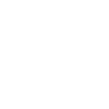
t = 0.00 s
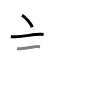
t = 2.50 s
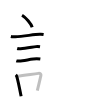
t = 5.25 s
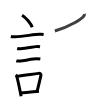
t = 7.75 s
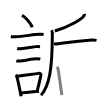
t = 10.50 s
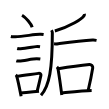
t = 13.00 s

The animated SVG that drew these frames (rendered in a browser with its animation timeline set to each time). Animation: 13 SMIL elements (animate=13); one cycle of 13.00 s.

<svg width="109px" height="109px" viewBox="0 0 px 109px" xmlns="http://www.w3.org/2000/svg" xmlns:xlink="http://www.w3.org/1999/xlink" xml:space="preserve" version="1.1"  baseProfile="full">
<path d="M22.05,15.25c3.58,2.12,9.23,8.71,10.13,12" style="fill:none;stroke:black;stroke-width:3;opacity:0">
  <animate attributeType="CSS" attributeName="opacity" from="0" to="1" begin="0s" dur="1s" repeatCount="Indefinite" fill="freeze" />
</path>
<path d="M10.87,36.48c0.74,0.19,3.53,0.22,4.27,0.19c9.07-0.34,18.18-2.17,24.78-2.33c1.23-0.03,3.07,0.09,3.68,0.19" style="fill:none;stroke:black;stroke-width:3;opacity:0">
  <animate attributeType="CSS" attributeName="opacity" from="0" to="1" begin="1s" dur="1s" repeatCount="Indefinite" fill="freeze" />
</path>
<path d="M17.18,48.56c0.43,0.12,3.04,0.13,3.47,0.12c4.44-0.14,10.86-1.43,15.34-2.05c0.7-0.1,3.68,0.06,4.04,0.12" style="fill:none;stroke:black;stroke-width:3;opacity:0">
  <animate attributeType="CSS" attributeName="opacity" from="0" to="1" begin="2s" dur="1s" repeatCount="Indefinite" fill="freeze" />
</path>
<path d="M16.3,60.83c0.38,0.12,2.71,0.13,3.1,0.12c3.97-0.13,13.43-2.11,17.33-2.09c0.63,0,3.29,0.06,3.6,0.11" style="fill:none;stroke:black;stroke-width:3;opacity:0">
  <animate attributeType="CSS" attributeName="opacity" from="0" to="1" begin="3s" dur="1s" repeatCount="Indefinite" fill="freeze" />
</path>
<path d="M15.76,74.9c0.41,0.35,0.88,1.1,1.01,1.56c1.17,4.02,3.17,13.89,4.34,19.79" style="fill:none;stroke:black;stroke-width:3;opacity:0">
  <animate attributeType="CSS" attributeName="opacity" from="0" to="1" begin="4s" dur="1s" repeatCount="Indefinite" fill="freeze" />
</path>
<path d="M16.94,76.37c7.2-0.89,14.9-2.1,21.55-3c1.67-0.22,2.68,1.04,2.44,2.06c-0.99,4.25-1.86,8.22-3.62,15.28" style="fill:none;stroke:black;stroke-width:3;opacity:0">
  <animate attributeType="CSS" attributeName="opacity" from="0" to="1" begin="5s" dur="1s" repeatCount="Indefinite" fill="freeze" />
</path>
<path d="M20.92,93.05c5.37-0.54,10.68-0.97,18.06-1.81" style="fill:none;stroke:black;stroke-width:3;opacity:0">
  <animate attributeType="CSS" attributeName="opacity" from="0" to="1" begin="6s" dur="1s" repeatCount="Indefinite" fill="freeze" />
</path>
<path d="M84.34,13.89c0.08,0.4,0.17,1.04-0.17,1.62c-2.01,3.41-13.54,10.88-29.33,15.46" style="fill:none;stroke:black;stroke-width:3;opacity:0">
  <animate attributeType="CSS" attributeName="opacity" from="0" to="1" begin="7s" dur="1s" repeatCount="Indefinite" fill="freeze" />
</path>
<path d="M51.44,30.25c0.45,0.64,0.9,1.48,0.9,2.54c0,36.51-2.96,53.14-11.34,62.46" style="fill:none;stroke:black;stroke-width:3;opacity:0">
  <animate attributeType="CSS" attributeName="opacity" from="0" to="1" begin="8s" dur="1s" repeatCount="Indefinite" fill="freeze" />
</path>
<path d="M54.06,43.84c1.69,0.16,3.11,0.06,4.21-0.08c8.98-1.15,22.36-2.9,34.4-3.73c1.82-0.13,2.92,0.2,3.84,0.41" style="fill:none;stroke:black;stroke-width:3;opacity:0">
  <animate attributeType="CSS" attributeName="opacity" from="0" to="1" begin="9s" dur="1s" repeatCount="Indefinite" fill="freeze" />
</path>
<path d="M56.94,66.85c0.47,0.48,1.06,1.89,1.16,2.52c1.15,6.88,2.58,16.98,3.7,25.59" style="fill:none;stroke:black;stroke-width:3;opacity:0">
  <animate attributeType="CSS" attributeName="opacity" from="0" to="1" begin="10s" dur="1s" repeatCount="Indefinite" fill="freeze" />
</path>
<path d="M58.25,68.71c10.5-1.71,26-3.71,31.16-4.19c2.08-0.19,3.54,1.93,3.32,3.35c-0.94,5.87-2.52,13.93-4.53,22.4" style="fill:none;stroke:black;stroke-width:3;opacity:0">
  <animate attributeType="CSS" attributeName="opacity" from="0" to="1" begin="11s" dur="1s" repeatCount="Indefinite" fill="freeze" />
</path>
<path d="M61.73,92.88c7.02-0.63,22.52-2.13,29.92-2.38" style="fill:none;stroke:black;stroke-width:3;opacity:0">
  <animate attributeType="CSS" attributeName="opacity" from="0" to="1" begin="12s" dur="1s" repeatCount="Indefinite" fill="freeze" />
</path>
</svg>
